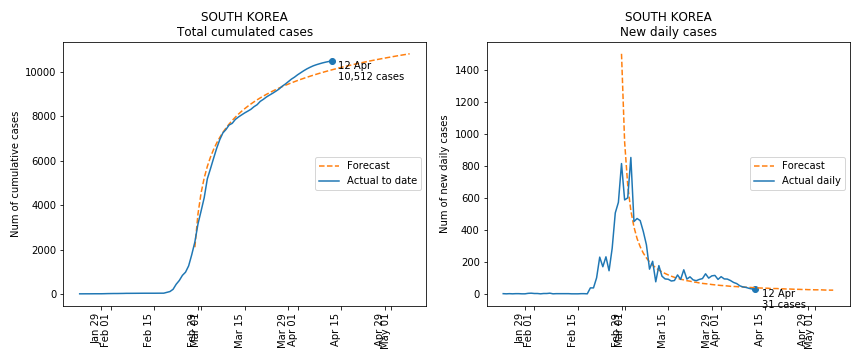

The data file committed next to this chart (first rows):
, date, country, confirmed, new_confirmed, new_conf_avg_7, growth, growth_avg_7, predict, new_predict, new_pred_avg_7, p_growth, p_gr_avg_7
0, 2020-01-22, South Korea, 1.0, 1.0, , 0.0, 1.0, , , , , 
1, 2020-01-23, South Korea, 1.0, 0.0, , 1.0, 1.0, , , , , 
2, 2020-01-24, South Korea, 2.0, 1.0, , 2.0, 1.004, , , , , 
3, 2020-01-25, South Korea, 2.0, 0.0, , 1.0, 1.003, , , , , 
4, 2020-01-26, South Korea, 3.0, 1.0, , 1.5, 1.074, , , , , 
5, 2020-01-27, South Korea, 4.0, 1.0, , 1.333, 1.12, , , , , 
6, 2020-01-28, South Korea, 4.0, 0.0, 1.0, 1.0, 1.119, , , , , 
7, 2020-01-29, South Korea, 4.0, 0.0, 0.0, 1.0, 1.262, , , 0.0, , 
8, 2020-01-30, South Korea, 7.0, 3.0, 1.0, 1.75, 1.369, , , 1.0, , 
9, 2020-01-31, South Korea, 11.0, 4.0, 1.0, 1.571, 1.308, , , 1.0, , 
10, 2020-02-01, South Korea, 13.0, 2.0, 2.0, 1.182, 1.334, , , 2.0, , 
11, 2020-02-02, South Korea, 15.0, 2.0, 2.0, 1.154, 1.284, , , 2.0, , 
12, 2020-02-03, South Korea, 15.0, 0.0, 2.0, 1.0, 1.237, , , 2.0, , 
13, 2020-02-04, South Korea, 17.0, 2.0, 2.0, 1.133, 1.256, , , 2.0, , 
14, 2020-02-05, South Korea, 19.0, 2.0, 2.0, 1.118, 1.273, , , 2.0, , 
15, 2020-02-06, South Korea, 23.0, 4.0, 2.0, 1.211, 1.196, , , 2.0, , 
16, 2020-02-07, South Korea, 23.0, 0.0, 2.0, 1.0, 1.114, , , 2.0, , 
17, 2020-02-08, South Korea, 24.0, 1.0, 2.0, 1.043, 1.094, , , 2.0, , 
18, 2020-02-09, South Korea, 25.0, 1.0, 1.0, 1.042, 1.078, , , 1.0, , 
19, 2020-02-10, South Korea, 26.0, 1.0, 2.0, 1.04, 1.084, , , 2.0, , 
20, 2020-02-11, South Korea, 27.0, 1.0, 1.0, 1.038, 1.07, , , 1.0, , 
21, 2020-02-12, South Korea, 28.0, 1.0, 1.0, 1.037, 1.059, , , 1.0, , 
22, 2020-02-13, South Korea, 28.0, 0.0, 1.0, 1.0, 1.029, , , 1.0, , 
23, 2020-02-14, South Korea, 28.0, 0.0, 1.0, 1.0, 1.029, , , 1.0, , 
24, 2020-02-15, South Korea, 28.0, 0.0, 1.0, 1.0, 1.022, , , 1.0, , 
25, 2020-02-16, South Korea, 29.0, 1.0, 1.0, 1.036, 1.022, , , 1.0, , 
26, 2020-02-17, South Korea, 30.0, 1.0, 1.0, 1.034, 1.021, , , 1.0, , 
27, 2020-02-18, South Korea, 30.0, 0.0, 0.0, 1.0, 1.015, , , 0.0, , 
28, 2020-02-19, South Korea, 67.0, 37.0, 6.0, 2.233, 1.186, , , 6.0, , 
29, 2020-02-20, South Korea, 104.0, 37.0, 11.0, 1.552, 1.265, , , 11.0, , 
30, 2020-02-21, South Korea, 204.0, 100.0, 25.0, 1.962, 1.402, , , 25.0, , 
31, 2020-02-22, South Korea, 433.0, 229.0, 58.0, 2.123, 1.563, , , 58.0, , 
32, 2020-02-23, South Korea, 602.0, 169.0, 82.0, 1.39, 1.613, , , 82.0, , 
33, 2020-02-24, South Korea, 833.0, 231.0, 115.0, 1.384, 1.663, , , 115.0, , 
34, 2020-02-25, South Korea, 977.0, 144.0, 135.0, 1.173, 1.688, , , 135.0, , 
35, 2020-02-26, South Korea, 1261, 284.0, 171.0, 1.291, 1.554, , , 171.0, , 
36, 2020-02-27, South Korea, 1766, 505.0, 237.0, 1.4, 1.532, , , 237.0, , 
37, 2020-02-28, South Korea, 2337, 571.0, 305.0, 1.323, 1.441, 2104, , 305.0, , 
38, 2020-02-29, South Korea, 3150, 813.0, 388.0, 1.348, 1.33, 3602, 1498, 388.0, 1.712, 
39, 2020-03-01, South Korea, 3736, 586.0, 448.0, 1.186, 1.301, 4550, 948.0, 448.0, 1.263, 
40, 2020-03-02, South Korea, 4335, 599.0, 500.0, 1.16, 1.269, 5227, 677.0, 500.0, 1.149, 
41, 2020-03-03, South Korea, 5186, 851.0, 601.0, 1.196, 1.272, 5746, 519.0, 601.0, 1.099, 
42, 2020-03-04, South Korea, 5637, 451.0, 625.0, 1.087, 1.243, 6163, 417.0, 625.0, 1.073, 
43, 2020-03-05, South Korea, 6107, 470.0, 620.0, 1.083, 1.198, 6508, 345.0, 620.0, 1.056, 
44, 2020-03-06, South Korea, 6564, 457.0, 604.0, 1.075, 1.162, 6802, 294.0, 604.0, 1.045, 1.2
45, 2020-03-07, South Korea, 6953, 389.0, 543.0, 1.059, 1.121, 7056, 254.0, 543.0, 1.037, 1.103
46, 2020-03-08, South Korea, 7259, 306.0, 503.0, 1.044, 1.101, 7280, 224.0, 503.0, 1.032, 1.07
47, 2020-03-09, South Korea, 7413, 154.0, 440.0, 1.021, 1.081, 7479, 199.0, 440.0, 1.027, 1.053
48, 2020-03-10, South Korea, 7616, 203.0, 347.0, 1.027, 1.057, 7658, 179.0, 347.0, 1.024, 1.042
49, 2020-03-11, South Korea, 7691, 75.0, 293.0, 1.01, 1.046, 7821, 163.0, 293.0, 1.021, 1.035
50, 2020-03-12, South Korea, 7867, 176.0, 251.0, 1.023, 1.037, 7969, 148.0, 251.0, 1.019, 1.029
51, 2020-03-13, South Korea, 7977, 110.0, 202.0, 1.014, 1.028, 8106, 137.0, 202.0, 1.017, 1.025
52, 2020-03-14, South Korea, 8070, 93.0, 160.0, 1.012, 1.022, 8233, 127.0, 160.0, 1.016, 1.022
53, 2020-03-15, South Korea, 8161, 91.0, 129.0, 1.011, 1.017, 8351, 118.0, 129.0, 1.014, 1.02
54, 2020-03-16, South Korea, 8241, 80.0, 118.0, 1.01, 1.015, 8461, 110.0, 118.0, 1.013, 1.018
55, 2020-03-17, South Korea, 8324, 83.0, 101.0, 1.01, 1.013, 8564, 103.0, 101.0, 1.012, 1.016
56, 2020-03-18, South Korea, 8442, 118.0, 107.0, 1.014, 1.013, 8661, 97.0, 107.0, 1.011, 1.015
57, 2020-03-19, South Korea, 8532, 90.0, 95.0, 1.011, 1.012, 8752, 91.0, 95.0, 1.011, 1.013
58, 2020-03-20, South Korea, 8682, 150.0, 101.0, 1.018, 1.012, 8839, 87.0, 101.0, 1.01, 1.012
59, 2020-03-21, South Korea, 8774, 92.0, 101.0, 1.011, 1.012, 8921, 82.0, 101.0, 1.009, 1.011
... 47 more rows
